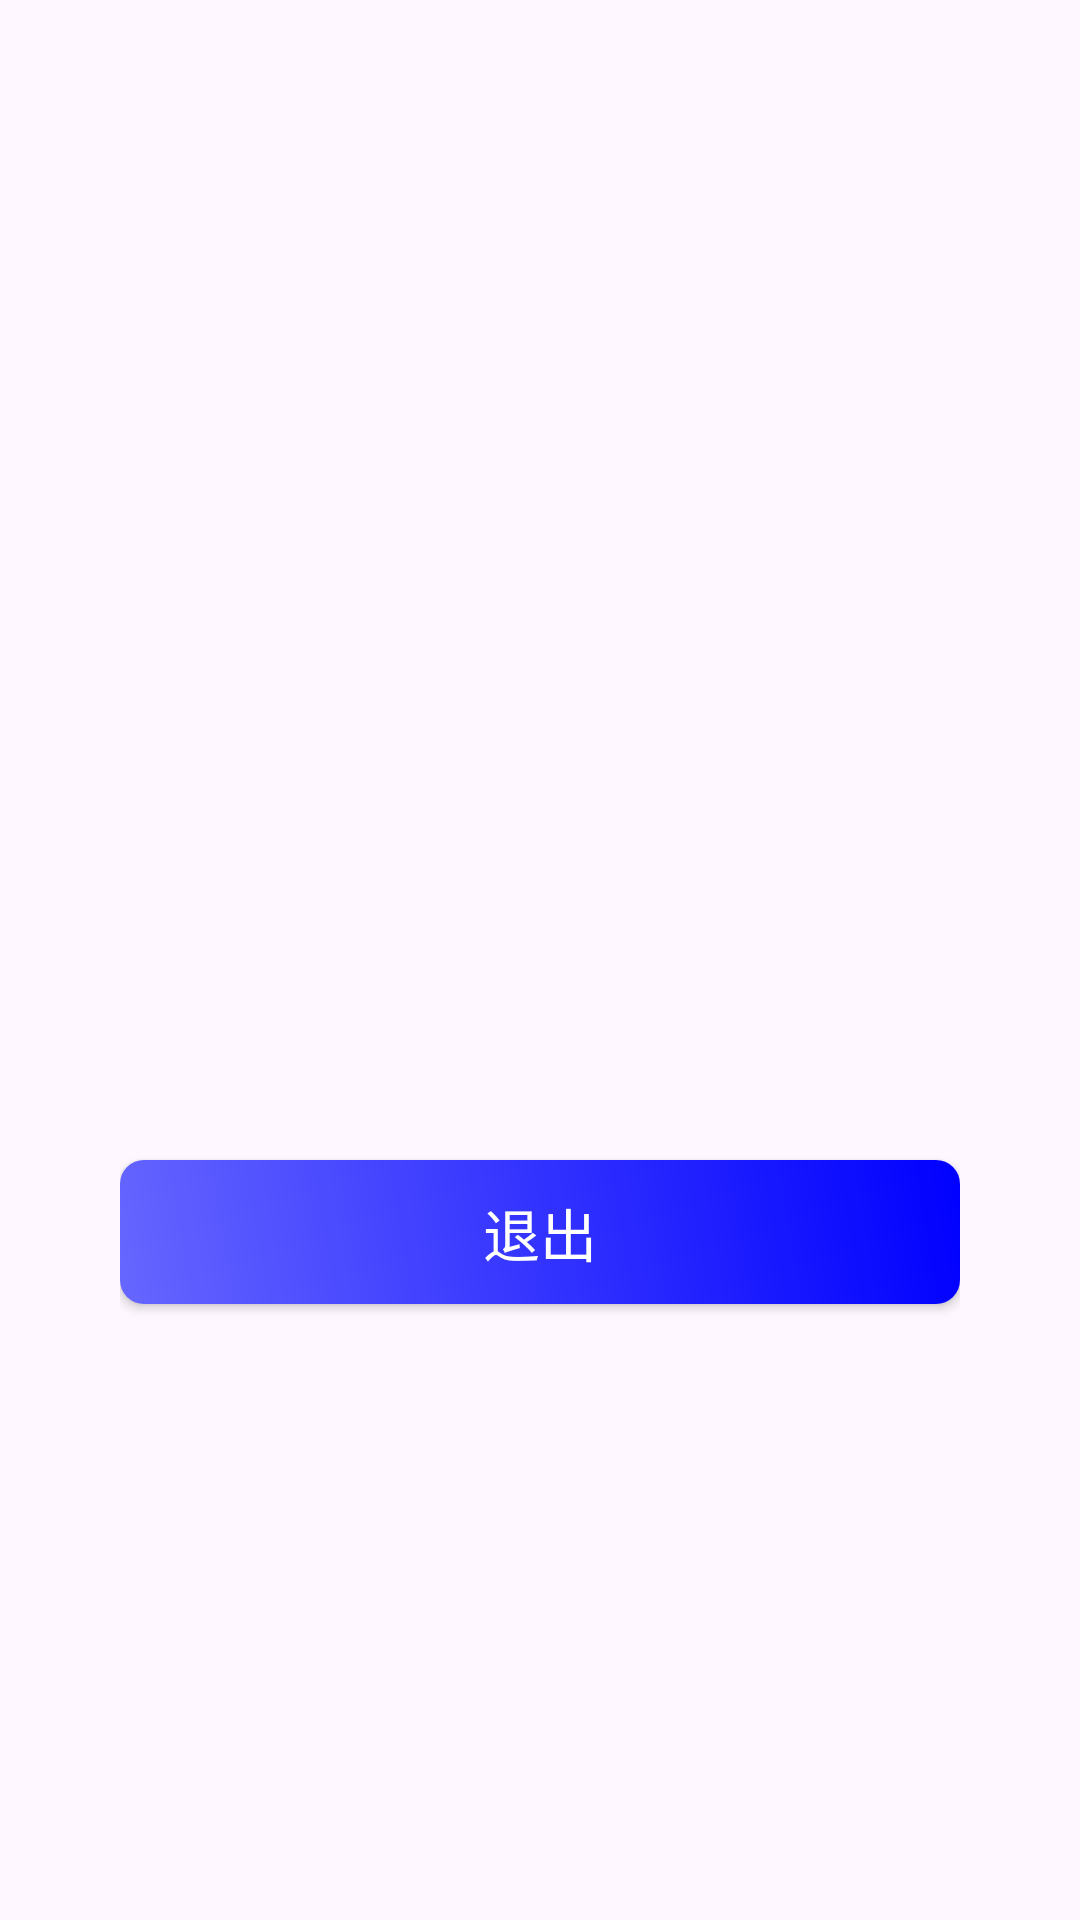

Android layout source for this screen:
<!-- AndroidManifest.xml: application theme Theme.Translation -->
<!-- res/layout/privacy_policy.xml -->
<?xml version="1.0" encoding="utf-8"?>
<androidx.constraintlayout.widget.ConstraintLayout xmlns:android="http://schemas.android.com/apk/res/android"
    xmlns:app="http://schemas.android.com/apk/res-auto"
    xmlns:tools="http://schemas.android.com/tools"
    android:layout_width="match_parent"
    android:layout_height="match_parent"
    android:padding="40dp">


    <TextView
        android:id="@+id/textViewPrivacyPolicy"
        android:layout_width="match_parent"
        android:layout_height="wrap_content"
        android:scrollbars="vertical"
        android:textColor="@color/black"
        android:textSize="12sp"
        app:layout_constraintBottom_toTopOf="@+id/btn_back"
        app:layout_constraintEnd_toEndOf="parent"
        app:layout_constraintStart_toStartOf="parent"
        app:layout_constraintTop_toTopOf="parent" />
    <Button
        android:id="@+id/btn_back"
        android:layout_width="match_parent"
        android:layout_height="wrap_content"
        android:background="@drawable/button_background"
        android:text="退出"
        android:textColor="@color/white"
        android:textSize="19sp"
        app:layout_constraintBottom_toBottomOf="parent"
        app:layout_constraintEnd_toEndOf="parent"
        app:layout_constraintStart_toStartOf="parent"
        app:layout_constraintTop_toBottomOf="@+id/textViewPrivacyPolicy" /> 

</androidx.constraintlayout.widget.ConstraintLayout>
<!-- resources referenced by this layout -->
<resources>
  <color name="black">#FF000000</color>
  <color name="white">#FFFFFFFF</color>
  <!-- drawable button_background (drawable) -->
  <?xml version="1.0" encoding="utf-8"?>
  <shape xmlns:android="http://schemas.android.com/apk/res/android">
      <gradient
          android:angle="45"
          android:centerColor="#3333FF"
          android:endColor="#0000FF"
          android:startColor="#6666FF"
          android:type="linear" />
      <corners
          android:radius="8dp" />
      
      <size
          android:width="300dp"
          android:height="48dp" />
  </shape>
  <style name="Theme.Translation" parent="Base.Theme.Translation" />
  <style name="Base.Theme.Translation" parent="Theme.Material3.DayNight.NoActionBar">
          
          
  
          
      </style>
</resources>
